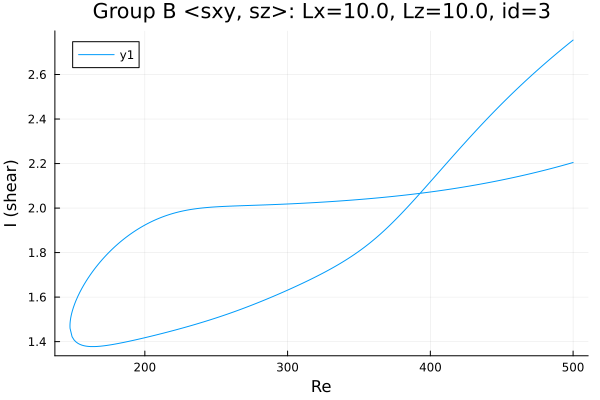

The data file committed next to this chart (first rows):
Re, shear
500.0, 2.205
499.6, 2.204
498.2, 2.201
496.8, 2.199
495.4, 2.196
494, 2.194
492.6, 2.191
491.1, 2.189
489.7, 2.186
488.3, 2.184
486.9, 2.182
485.5, 2.179
484.1, 2.177
482.7, 2.174
481.2, 2.172
479.8, 2.17
478.4, 2.167
477, 2.165
475.6, 2.163
474.2, 2.161
472.8, 2.159
471.3, 2.156
469.9, 2.154
468.5, 2.152
467.1, 2.15
465.7, 2.148
464.3, 2.146
462.9, 2.144
461.4, 2.142
460, 2.14
458.6, 2.138
457.2, 2.136
455.8, 2.134
454.4, 2.132
453, 2.13
451.5, 2.128
450.1, 2.126
448.7, 2.124
447.3, 2.123
445.9, 2.121
444.5, 2.119
443.1, 2.117
441.6, 2.116
440.2, 2.114
438.8, 2.112
437.4, 2.11
436, 2.109
434.6, 2.107
433.2, 2.105
431.7, 2.104
430.3, 2.102
428.9, 2.101
427.5, 2.099
426.1, 2.098
424.7, 2.096
423.3, 2.095
421.8, 2.093
420.4, 2.092
419, 2.09
417.6, 2.089
... 505 more rows
